Image classification data set "Coffee-Leaf-Disease-Detection-Using-CNN" (YenRylin/Coffee-Leaf-Disease-Detection-Using-CNN on GitHub). Class labels (4): bercak daun, hawar daun, karat daun, pengorok daun.

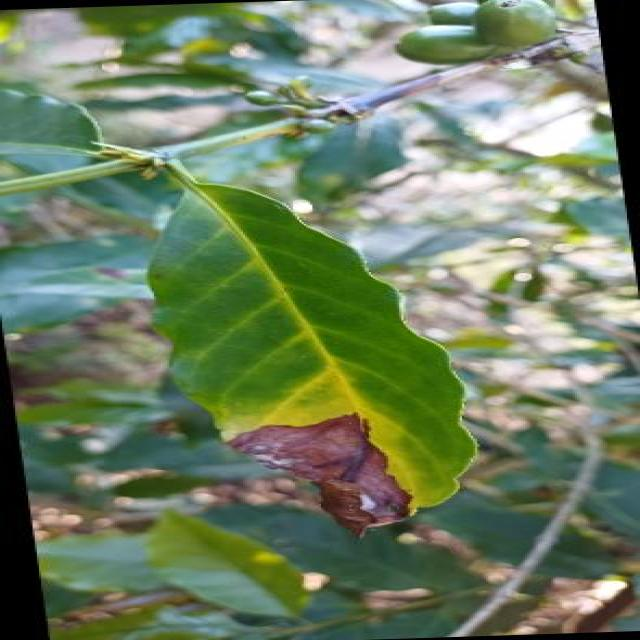
Label: hawar daun

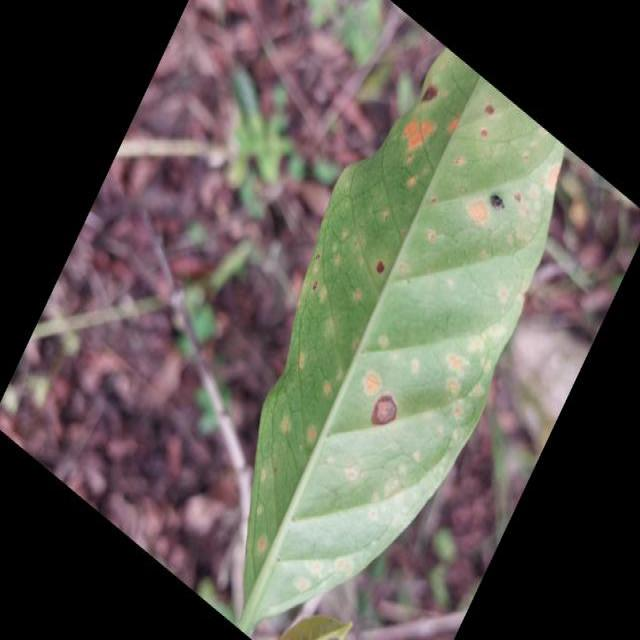
Label: karat daun

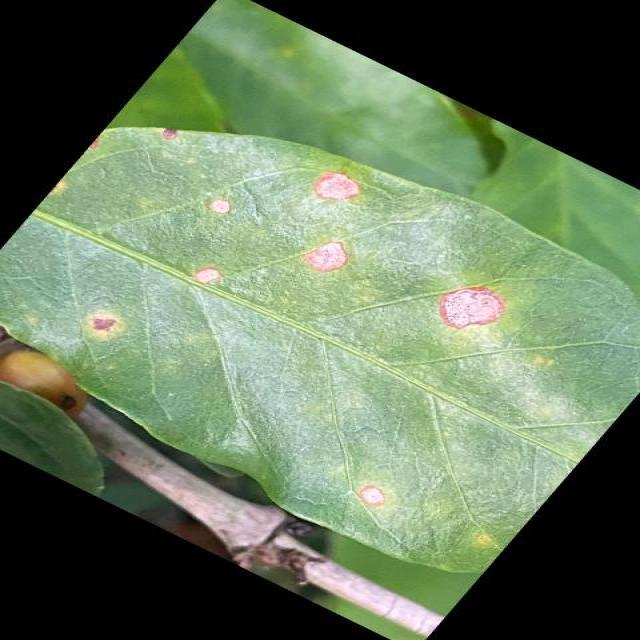
Label: bercak daun

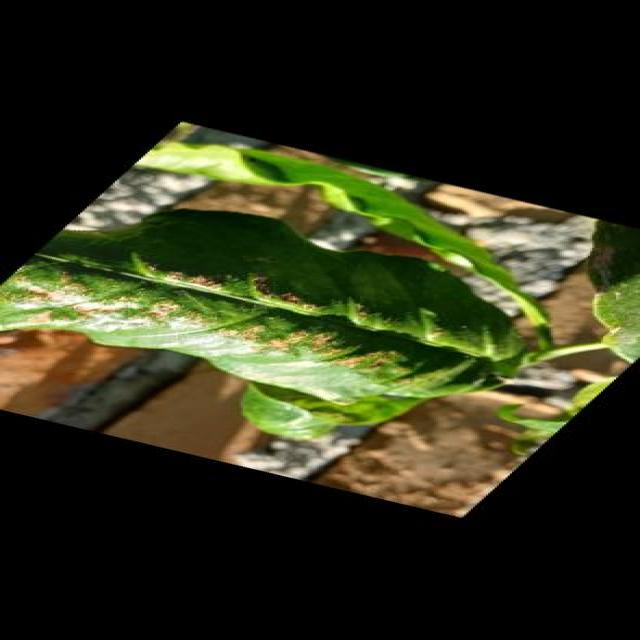
Label: bercak daun

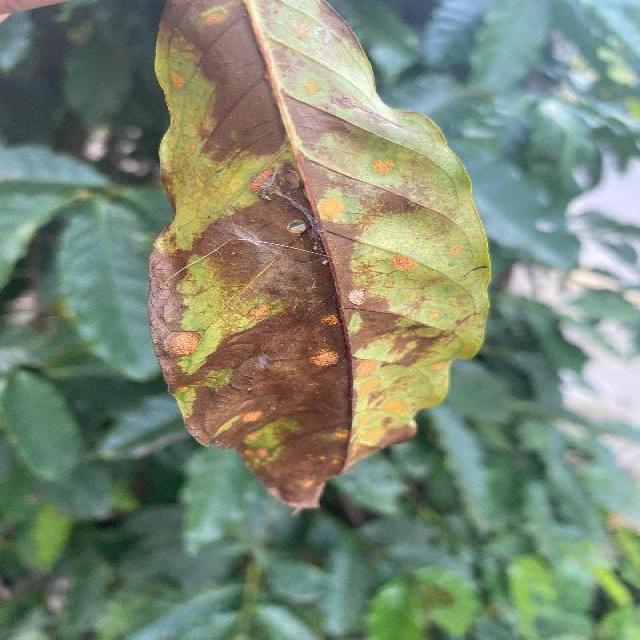
Label: hawar daun

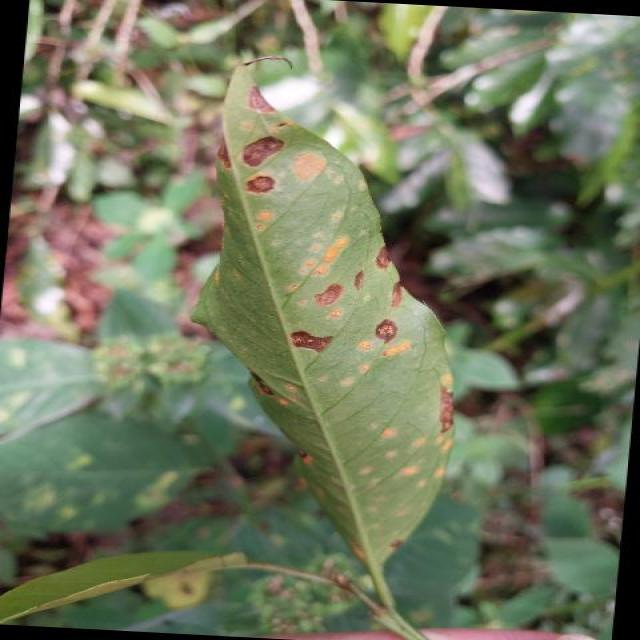
Label: bercak daun
